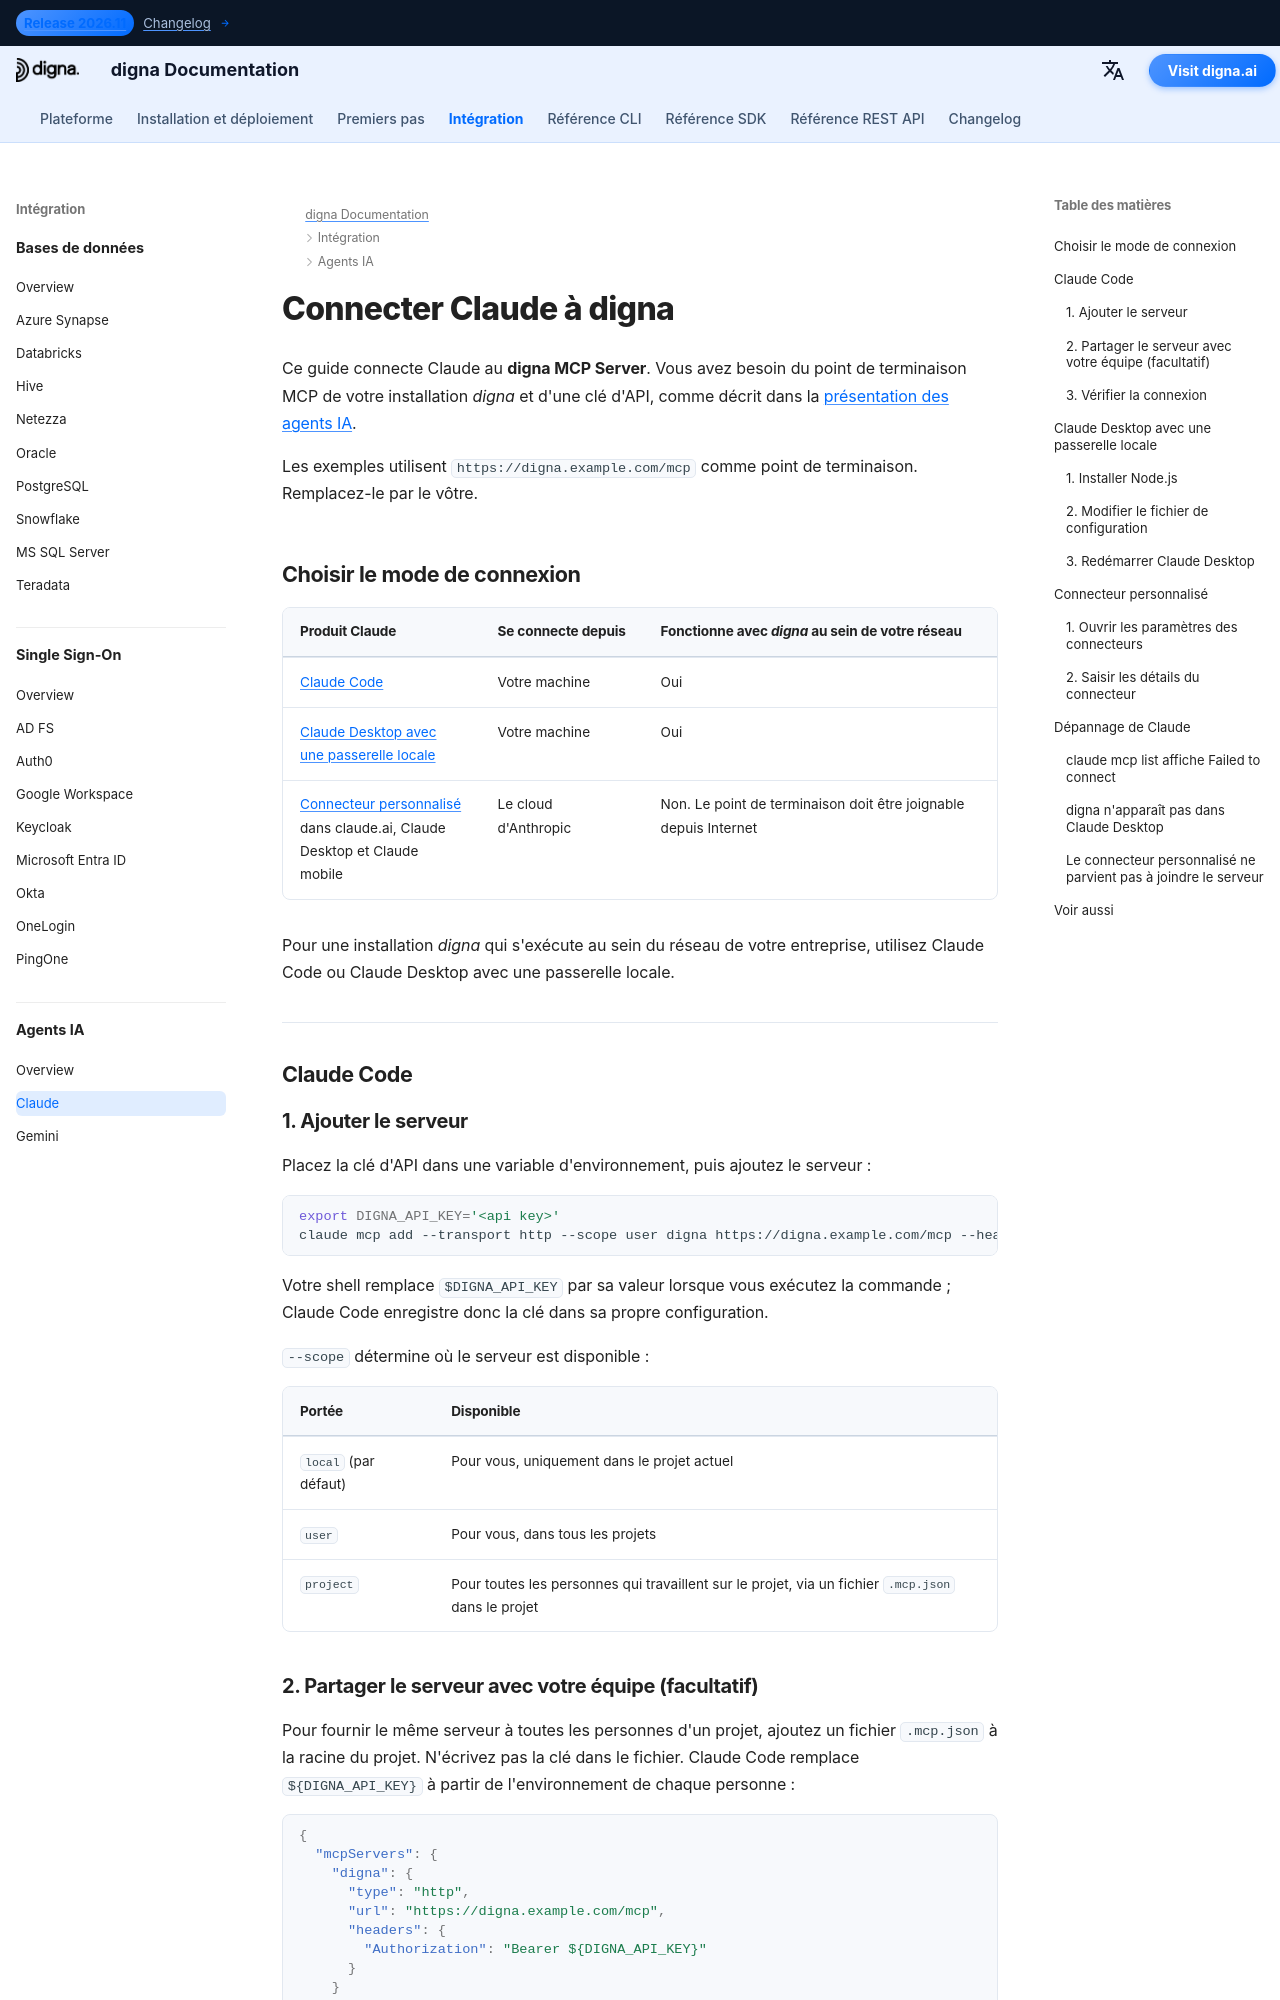

repository: dignaai/digna-docs · page: fr/ai_agents/claude_mcp_guide/index.html · generator: mkdocs

---
title: Claude – Connecter Claude à digna via MCP | Documentation digna
description: Connectez Claude à digna via le digna MCP Server — Claude Code en ligne de commande ou avec un fichier .mcp.json partagé, Claude Desktop avec une passerelle locale, et les connecteurs personnalisés de claude.ai, avec une clé d'API dans l'en-tête Authorization.
image: /assets/logo_square.png
keywords: Claude MCP, Claude Code MCP, Claude Desktop MCP, connecteur personnalisé claude.ai, digna MCP server, mcp-remote, Authorization Bearer, clé d'API digna
---

# Connecter Claude à digna

Ce guide connecte Claude au **digna MCP Server**. Vous avez besoin du point de terminaison MCP de
votre installation *digna* et d'une clé d'API, comme décrit dans la
[présentation des agents IA](overview.md).

Les exemples utilisent `https://digna.example.com/mcp` comme point de terminaison. Remplacez-le par le
vôtre.

## Choisir le mode de connexion {: #choose-how-to-connect }

| Produit Claude | Se connecte depuis | Fonctionne avec *digna* au sein de votre réseau |
|---|---|---|
| [Claude Code](#claude-code) | Votre machine | Oui |
| [Claude Desktop avec une passerelle locale](#claude-desktop-with-a-local-bridge) | Votre machine | Oui |
| [Connecteur personnalisé](#custom-connector) dans claude.ai, Claude Desktop et Claude mobile | Le cloud d'Anthropic | Non. Le point de terminaison doit être joignable depuis Internet |

Pour une installation *digna* qui s'exécute au sein du réseau de votre entreprise, utilisez Claude
Code ou Claude Desktop avec une passerelle locale.

---

## Claude Code {: #claude-code }

### 1. Ajouter le serveur {: #1-add-the-server }

Placez la clé d'API dans une variable d'environnement, puis ajoutez le serveur :

```bash
export DIGNA_API_KEY='<api key>'
claude mcp add --transport http --scope user digna https://digna.example.com/mcp --header "Authorization: Bearer $DIGNA_API_KEY"
```

Votre shell remplace `$DIGNA_API_KEY` par sa valeur lorsque vous exécutez la commande ; Claude Code
enregistre donc la clé dans sa propre configuration.

`--scope` détermine où le serveur est disponible :

| Portée | Disponible |
|---|---|
| `local` (par défaut) | Pour vous, uniquement dans le projet actuel |
| `user` | Pour vous, dans tous les projets |
| `project` | Pour toutes les personnes qui travaillent sur le projet, via un fichier `.mcp.json` dans le projet |
